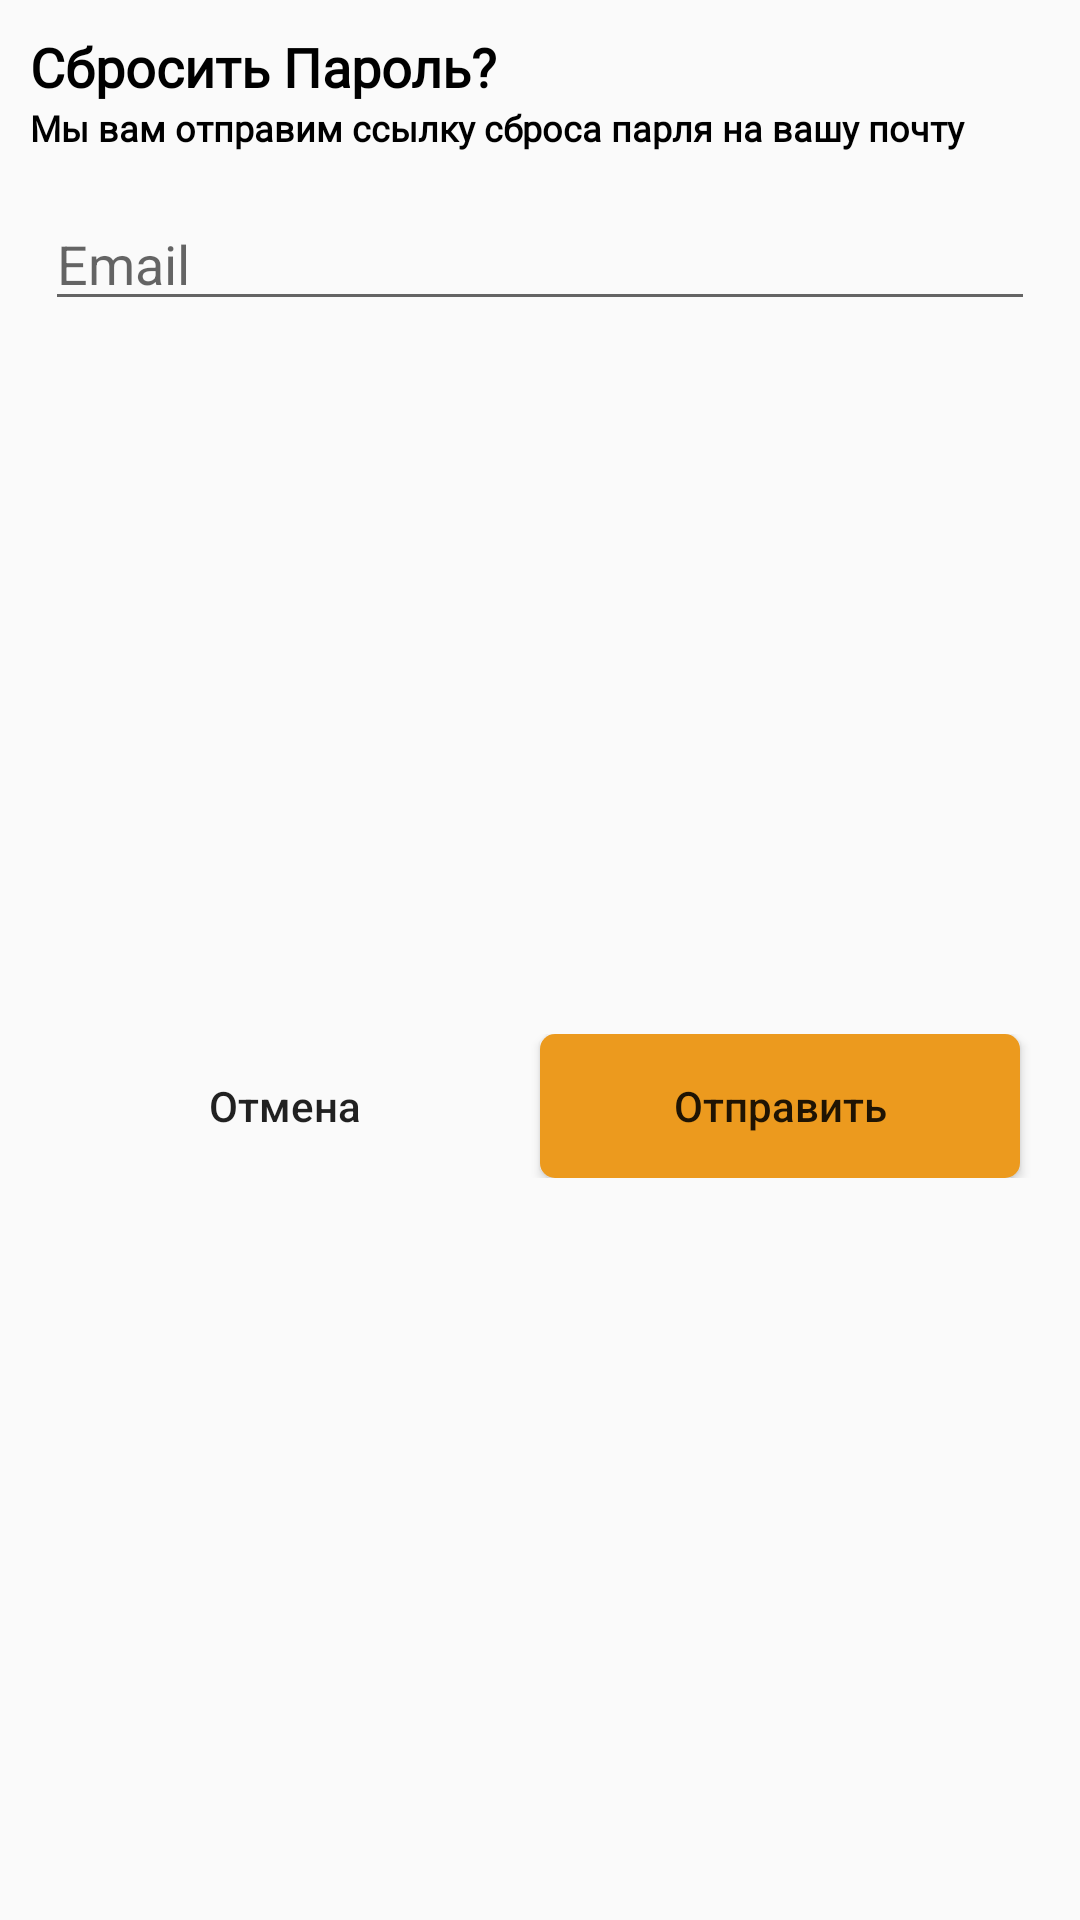

Here is an Android app screen rendered from its layout file. Give the layout XML and the strings, colors and styles it references.
<!-- AndroidManifest.xml: application theme Theme.MarketPlace -->
<!-- res/layout/reset_password_dialog.xml -->
<?xml version="1.0" encoding="utf-8"?>
<androidx.constraintlayout.widget.ConstraintLayout xmlns:android="http://schemas.android.com/apk/res/android"
    xmlns:app="http://schemas.android.com/apk/res-auto"
    android:layout_width="match_parent"
    android:layout_height="wrap_content">

    <TextView
        android:id="@+id/resetPassword"
        android:layout_width="wrap_content"
        android:layout_height="wrap_content"
        android:layout_marginStart="10dp"
        android:layout_marginTop="10dp"
        android:fontFamily="@font/poppins_thin"
        android:text="Сбросить Пароль?"
        android:textColor="@color/black"
        android:textSize="18sp"
        android:textStyle="bold"
        app:layout_constraintStart_toStartOf="parent"
        app:layout_constraintTop_toTopOf="parent" />

    <TextView
        android:id="@+id/tvResetPasswordText"
        android:layout_width="0dp"
        android:layout_height="wrap_content"
        android:layout_marginEnd="10dp"
        android:fontFamily="@font/poppins_light"
        android:text="Мы вам отправим ссылку сброса парля на вашу почту"
        android:textColor="@color/black"
        android:textSize="12sp"
        android:textStyle="bold"
        app:layout_constraintEnd_toEndOf="parent"
        app:layout_constraintStart_toStartOf="@id/resetPassword"
        app:layout_constraintTop_toBottomOf="@id/resetPassword" />

    <EditText
        android:id="@+id/resetPasswordEmail"
        android:layout_width="0dp"
        android:layout_height="wrap_content"
        android:layout_marginTop="10dp"
        android:layout_marginBottom="20dp"
        android:inputType="textEmailAddress"
        android:hint="Email"
        android:layout_margin="15dp"
        app:layout_constraintTop_toBottomOf="@id/tvResetPasswordText"
        app:layout_constraintStart_toStartOf="parent"
        app:layout_constraintEnd_toEndOf="parent"/>
    <LinearLayout
        android:layout_width="0dp"
        android:layout_height="wrap_content"
        android:orientation="horizontal"
        app:layout_constraintStart_toStartOf="@id/resetPasswordEmail"
        app:layout_constraintEnd_toEndOf="@id/resetPasswordEmail"
        app:layout_constraintTop_toBottomOf="@id/resetPasswordEmail"
        app:layout_constraintBottom_toBottomOf="parent"
        android:layout_marginTop="10dp"
        android:layout_marginBottom="20dp"
        >

        <androidx.appcompat.widget.AppCompatButton
            android:id="@+id/btnCancel"
            android:layout_width="wrap_content"
            android:layout_height="wrap_content"
            android:layout_marginEnd="5dp"
            android:layout_weight="1"
            android:background="@drawable/white_background"
            android:text="Отмена"
            android:textAllCaps="false"
            />

        <androidx.appcompat.widget.AppCompatButton
            android:id="@+id/btnSendToEmail"
            android:layout_width="wrap_content"
            android:layout_height="wrap_content"
            android:layout_marginEnd="5dp"
            android:layout_weight="1"
            android:background="@drawable/blue_background"
            android:text="Отправить"
            android:textAllCaps="false"
            />
    </LinearLayout>
</androidx.constraintlayout.widget.ConstraintLayout>
<!-- resources referenced by this layout -->
<resources>
  <!-- drawable blue_background (drawable) -->
  <shape android:shape="rectangle" xmlns:android="http://schemas.android.com/apk/res/android">
      <solid android:color="#EC9A1E"/>
      <corners android:radius="5dp"/>
  </shape>
  <style name="Theme.MarketPlace" parent="Theme.AppCompat.Light.NoActionBar">
  
          <item name="colorPrimary">@color/purple_500</item>
          <item name="colorPrimaryVariant">@color/purple_700</item>
          <item name="colorOnPrimary">@color/white</item>
          
          <item name="colorSecondary">@color/teal_200</item>
          <item name="colorSecondaryVariant">@color/teal_700</item>
          <item name="colorOnSecondary">@color/black</item>
          
          <item name="android:statusBarColor" tools:targetApi="l">?attr/colorPrimaryVariant</item>
          
      </style>
  <!-- not gathered from this repository: default colours our renderer supplied (Android Studio template values) -->
  <color name="purple_500">#FF6200EE</color>
  <color name="purple_700">#FF3700B3</color>
  <color name="teal_200">#FF03DAC5</color>
  <color name="teal_700">#FF018786</color>
  <color name="black">#FF000000</color>
  <color name="white">#FFFFFFFF</color>
</resources>
